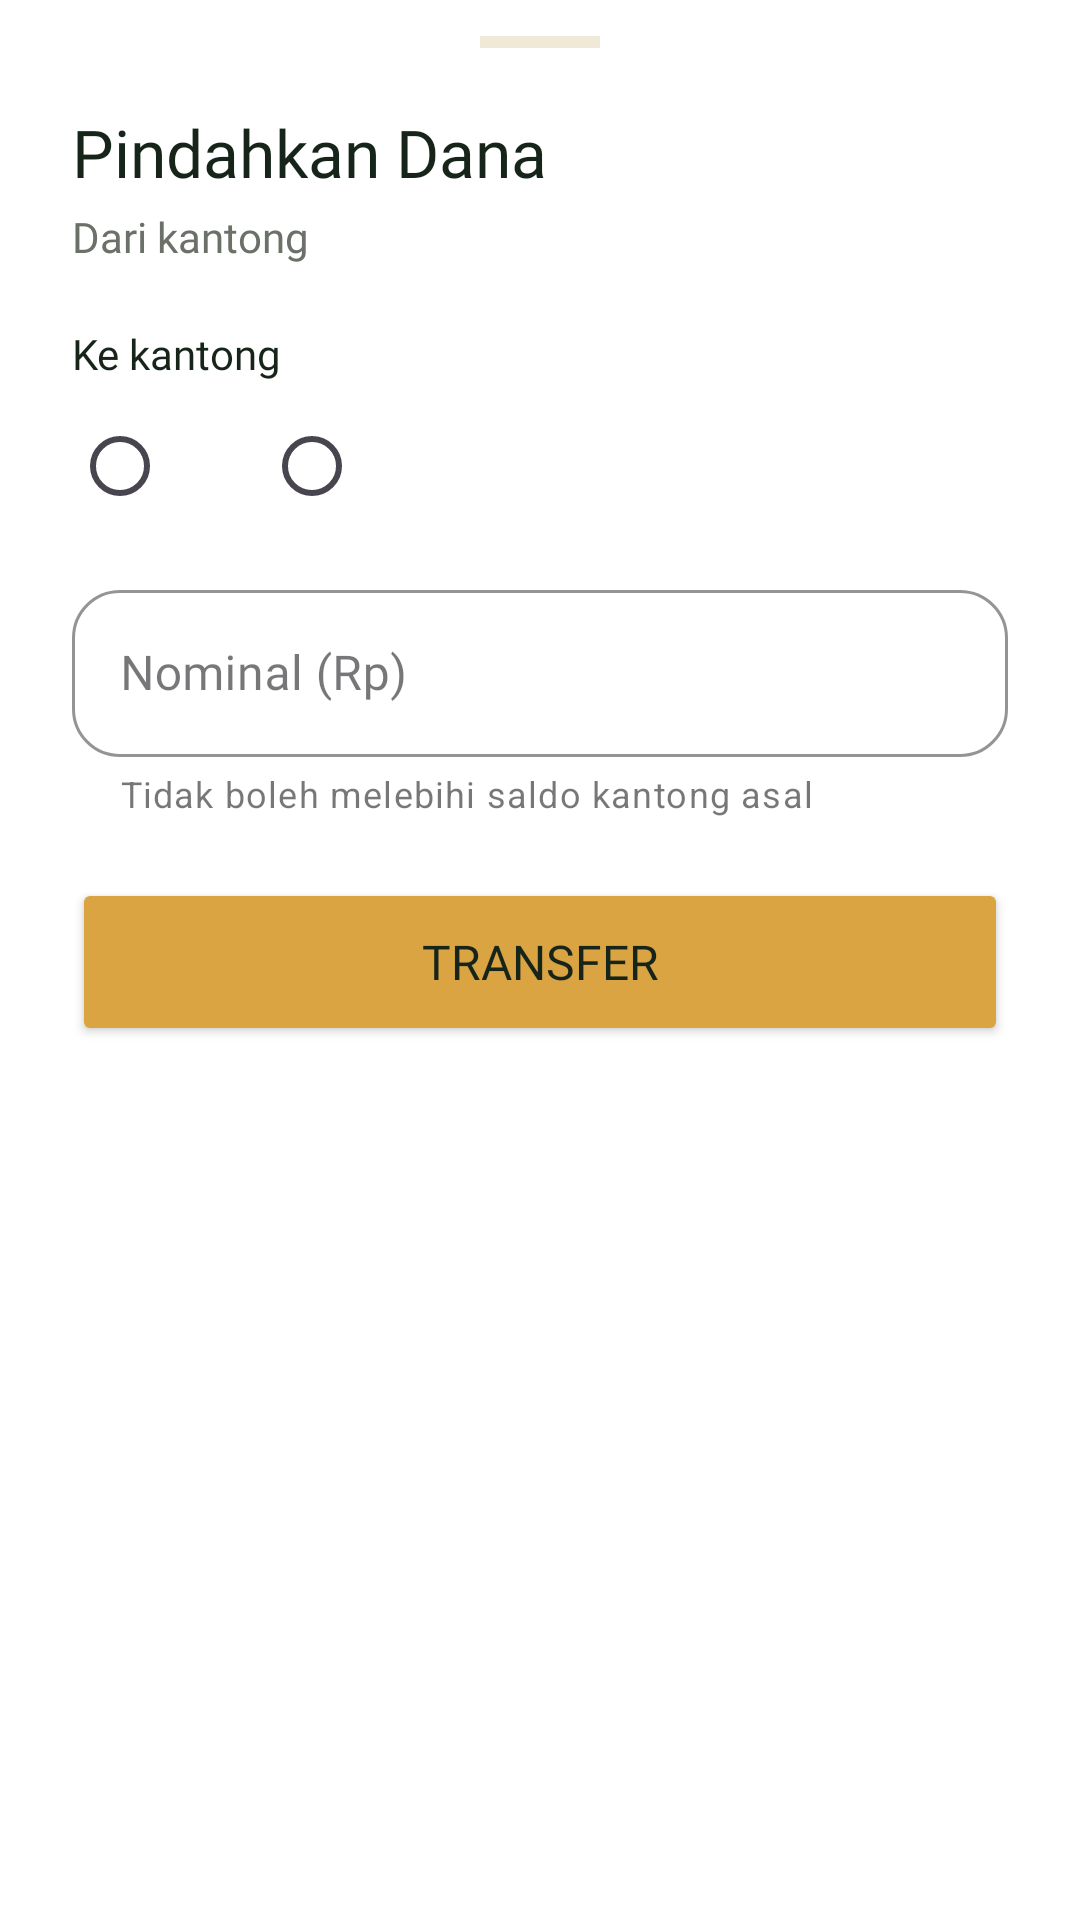

Here is an Android app screen rendered from its layout file. Give the layout XML and the strings, colors and styles it references.
<!-- AndroidManifest.xml: application theme Theme.NBAChitato -->
<!-- res/layout/bottom_sheet_transfer.xml -->
<?xml version="1.0" encoding="utf-8"?>
<androidx.constraintlayout.widget.ConstraintLayout xmlns:android="http://schemas.android.com/apk/res/android"
    xmlns:app="http://schemas.android.com/apk/res-auto"
    android:layout_width="match_parent"
    android:layout_height="wrap_content"
    android:background="@color/white"
    android:paddingHorizontal="24dp"
    android:paddingBottom="32dp">

    <View
        android:id="@+id/garisPegangan"
        android:layout_width="40dp"
        android:layout_height="4dp"
        android:layout_marginTop="12dp"
        android:background="@color/krem_kartu"
        app:layout_constraintEnd_toEndOf="parent"
        app:layout_constraintStart_toStartOf="parent"
        app:layout_constraintTop_toTopOf="parent" />

    <TextView
        android:id="@+id/textJudulTransfer"
        android:layout_width="wrap_content"
        android:layout_height="wrap_content"
        android:layout_marginTop="20dp"
        android:fontFamily="@font/plus_jakarta_sans_extrabold"
        android:text="@string/judul_transfer"
        android:textColor="@color/hijau_pelepah"
        android:textSize="22sp"
        app:layout_constraintStart_toStartOf="parent"
        app:layout_constraintTop_toBottomOf="@id/garisPegangan" />

    <TextView
        android:id="@+id/textAsal"
        android:layout_width="0dp"
        android:layout_height="wrap_content"
        android:layout_marginTop="4dp"
        android:fontFamily="@font/plus_jakarta_sans_regular"
        android:text="Dari kantong"
        android:textColor="@color/abu_teks"
        android:textSize="14sp"
        app:layout_constraintEnd_toEndOf="parent"
        app:layout_constraintStart_toStartOf="parent"
        app:layout_constraintTop_toBottomOf="@id/textJudulTransfer" />

    <TextView
        android:id="@+id/textLabelTujuan"
        android:layout_width="wrap_content"
        android:layout_height="wrap_content"
        android:layout_marginTop="20dp"
        android:fontFamily="@font/plus_jakarta_sans_bold"
        android:text="@string/label_tujuan"
        android:textColor="@color/hijau_pelepah"
        android:textSize="14sp"
        app:layout_constraintStart_toStartOf="parent"
        app:layout_constraintTop_toBottomOf="@id/textAsal" />

    <RadioGroup
        android:id="@+id/radioTujuan"
        android:layout_width="0dp"
        android:layout_height="wrap_content"
        android:layout_marginTop="4dp"
        android:orientation="horizontal"
        app:layout_constraintEnd_toEndOf="parent"
        app:layout_constraintStart_toStartOf="parent"
        app:layout_constraintTop_toBottomOf="@id/textLabelTujuan">

        <RadioButton
            android:id="@+id/radioTujuan1"
            android:layout_width="wrap_content"
            android:layout_height="wrap_content"
            android:buttonTint="@color/emas_koin"
            android:fontFamily="@font/plus_jakarta_sans_regular"
            android:textColor="@color/hijau_pelepah" />

        <RadioButton
            android:id="@+id/radioTujuan2"
            android:layout_width="wrap_content"
            android:layout_height="wrap_content"
            android:layout_marginStart="16dp"
            android:buttonTint="@color/emas_koin"
            android:fontFamily="@font/plus_jakarta_sans_regular"
            android:textColor="@color/hijau_pelepah" />
    </RadioGroup>

    <com.google.android.material.textfield.TextInputLayout
        android:id="@+id/layoutNominal"
        style="@style/Widget.MaterialComponents.TextInputLayout.OutlinedBox"
        android:layout_width="0dp"
        android:layout_height="wrap_content"
        android:layout_marginTop="12dp"
        android:hint="@string/hint_nominal_transfer"
        app:boxCornerRadiusBottomEnd="16dp"
        app:boxCornerRadiusBottomStart="16dp"
        app:boxCornerRadiusTopEnd="16dp"
        app:boxCornerRadiusTopStart="16dp"
        app:boxStrokeColor="@color/emas_koin"
        app:errorEnabled="true"
        app:helperText="@string/helper_nominal"
        app:hintTextColor="@color/hijau_pelepah"
        app:prefixText="Rp "
        app:layout_constraintEnd_toEndOf="parent"
        app:layout_constraintStart_toStartOf="parent"
        app:layout_constraintTop_toBottomOf="@id/radioTujuan">

        <com.google.android.material.textfield.TextInputEditText
            android:id="@+id/inputNominal"
            android:layout_width="match_parent"
            android:layout_height="wrap_content"
            android:fontFamily="@font/plus_jakarta_sans_regular"
            android:inputType="number"
            android:textColor="@color/hijau_pelepah" />
    </com.google.android.material.textfield.TextInputLayout>

    <Button
        android:id="@+id/btnTransfer"
        android:layout_width="0dp"
        android:layout_height="56dp"
        android:layout_marginTop="20dp"
        android:backgroundTint="@color/emas_koin"
        android:fontFamily="@font/plus_jakarta_sans_bold"
        android:text="@string/tombol_transfer"
        android:textColor="@color/hijau_pelepah"
        android:textSize="16sp"
        app:cornerRadius="16dp"
        app:layout_constraintEnd_toEndOf="parent"
        app:layout_constraintStart_toStartOf="parent"
        app:layout_constraintTop_toBottomOf="@id/layoutNominal" />

</androidx.constraintlayout.widget.ConstraintLayout>
<!-- resources referenced by this layout -->
<resources>
  <color name="abu_teks">#6B7069</color>
  <color name="emas_koin">#D9A441</color>
  <color name="hijau_pelepah">#16241A</color>
  <color name="krem_kartu">#F1E9D8</color>
  <color name="white">#FFFFFFFF</color>
  <string name="helper_nominal">Tidak boleh melebihi saldo kantong asal</string>
  <string name="hint_nominal_transfer">Nominal (Rp)</string>
  <string name="judul_transfer">Pindahkan Dana</string>
  <string name="label_tujuan">Ke kantong</string>
  <string name="tombol_transfer">Transfer</string>
  <style name="Theme.NBAChitato" parent="Base.Theme.NBAChitato" />
  <style name="Base.Theme.NBAChitato" parent="Theme.Material3.DayNight.NoActionBar">
          
          
      </style>
</resources>
